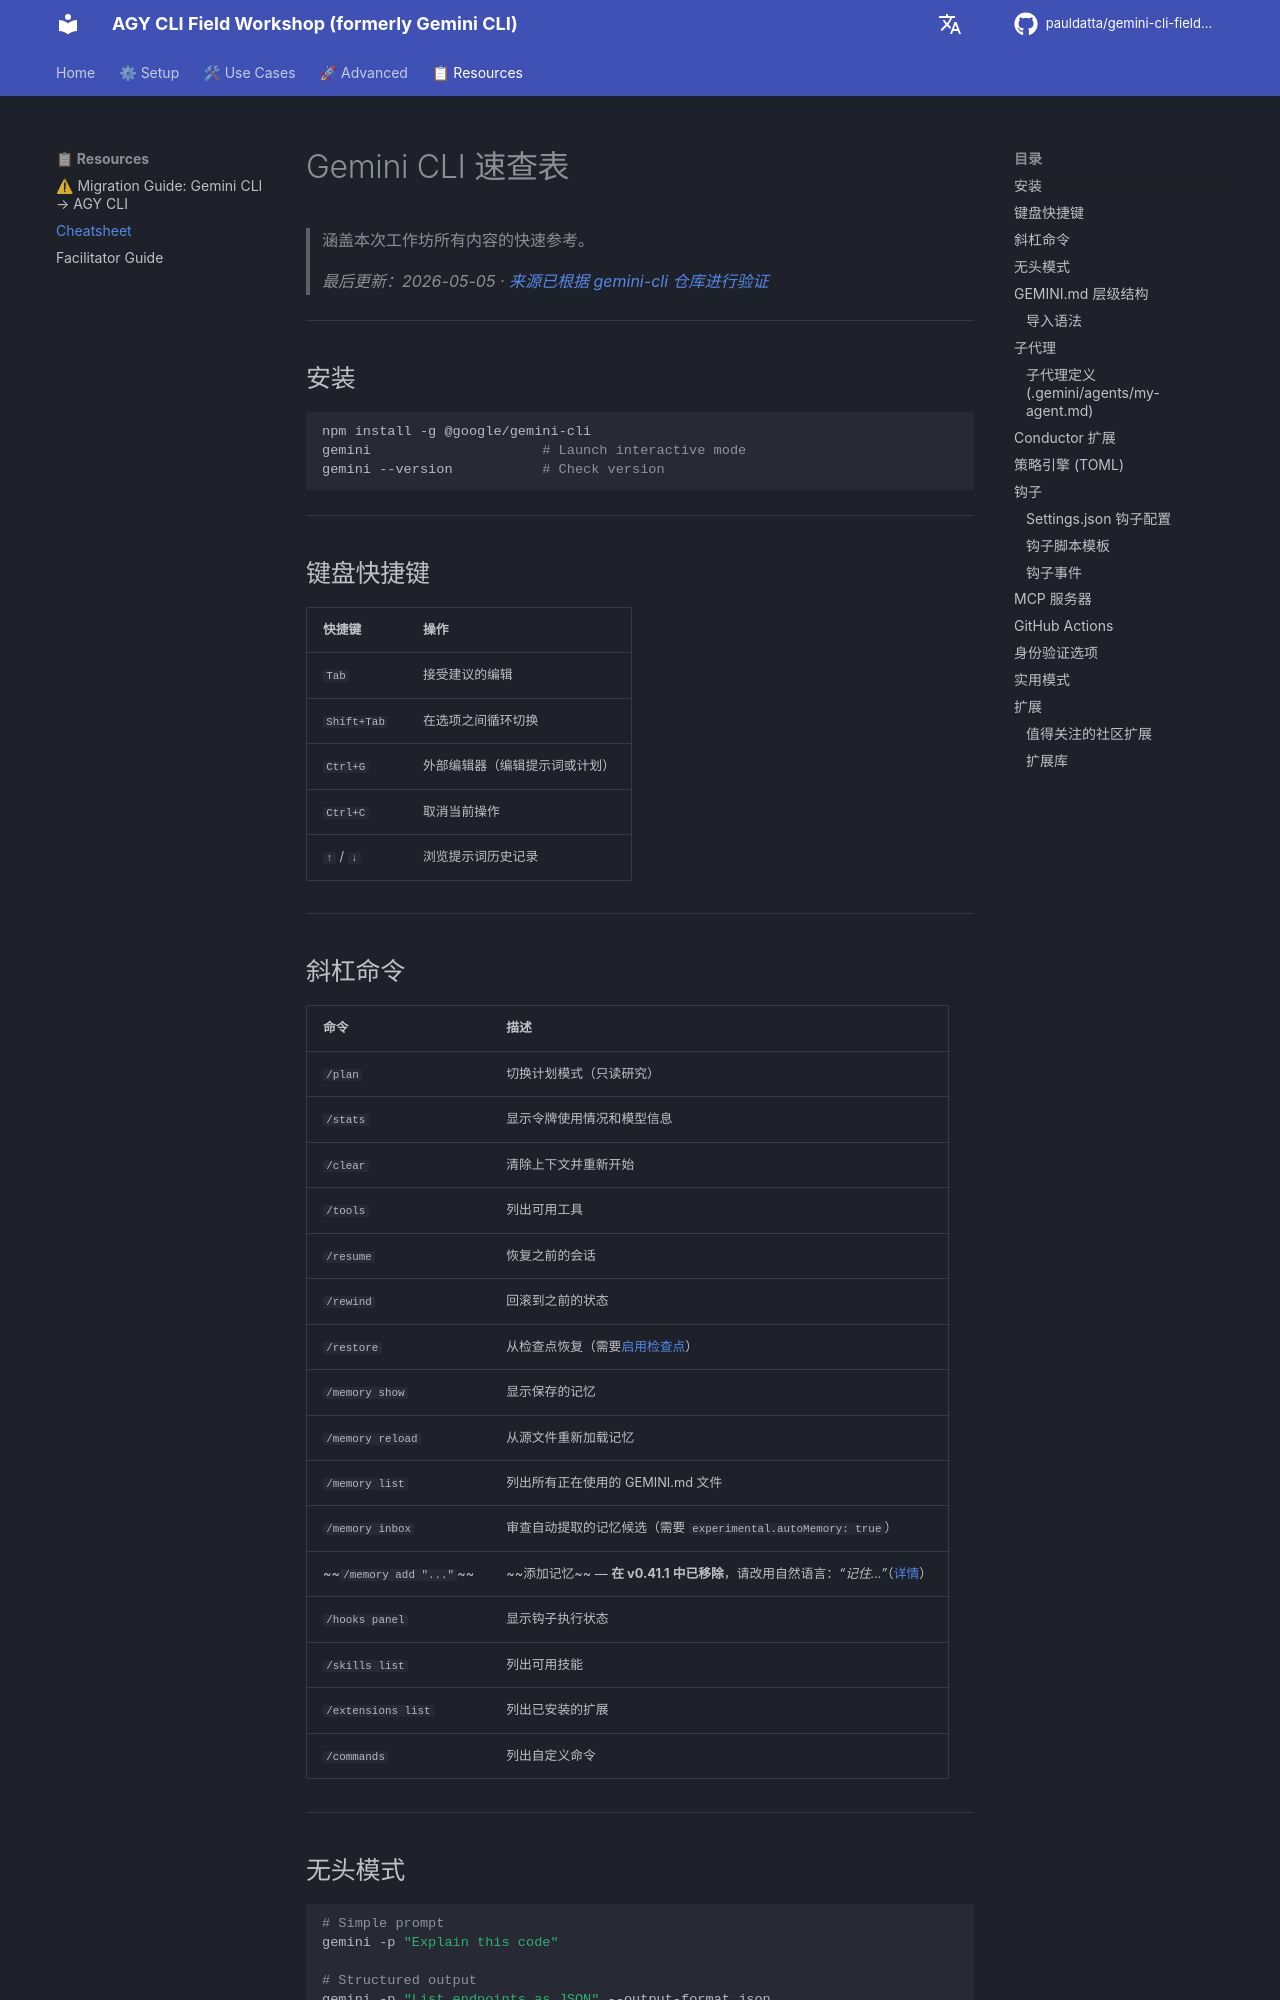

repository: pauldatta/gemini-cli-field-workshop · page: zh/cheatsheet/index.html · generator: mkdocs

# Gemini CLI 速查表

> 涵盖本次工作坊所有内容的快速参考。
>
> *最后更新：2026-05-05 · [来源已根据 gemini-cli 仓库进行验证](https://github.com/google-gemini/gemini-cli)*

---
## 安装

```bash
npm install -g @google/gemini-cli
gemini                     # Launch interactive mode
gemini --version           # Check version
```

---
## 键盘快捷键

| 快捷键 | 操作 |
|---|---|
| `Tab` | 接受建议的编辑 |
| `Shift+Tab` | 在选项之间循环切换 |
| `Ctrl+G` | 外部编辑器（编辑提示词或计划） |
| `Ctrl+C` | 取消当前操作 |
| `↑` / `↓` | 浏览提示词历史记录 |

---
## 斜杠命令

| 命令 | 描述 |
|---|---|
| `/plan` | 切换计划模式（只读研究） |
| `/stats` | 显示令牌使用情况和模型信息 |
| `/clear` | 清除上下文并重新开始 |
| `/tools` | 列出可用工具 |
| `/resume` | 恢复之前的会话 |
| `/rewind` | 回滚到之前的状态 |
| `/restore` | 从检查点恢复（需要[启用检查点](https://github.com/google-gemini/gemini-cli/blob/main/docs/cli/checkpointing.md)） |
| `/memory show` | 显示保存的记忆 |
| `/memory reload` | 从源文件重新加载记忆 |
| `/memory list` | 列出所有正在使用的 GEMINI.md 文件 |
| `/memory inbox` | 审查自动提取的记忆候选（需要 `experimental.autoMemory: true`） |
| ~~`/memory add "..."`~~ | ~~添加记忆~~ — **在 v0.41.1 中已移除**，请改用自然语言：*“记住...”*（[详情](../../CHANGELOG.md)） |
| `/hooks panel` | 显示钩子执行状态 |
| `/skills list` | 列出可用技能 |
| `/extensions list` | 列出已安装的扩展 |
| `/commands` | 列出自定义命令 |

---
## 无头模式

```bash
# Simple prompt
gemini -p "Explain this code"

# Structured output
gemini -p "List endpoints as JSON" --output-format json

# Pipe input
cat error.log | gemini -p "Diagnose this error"

# Pipe code
cat file.js | gemini -p "Review this code for bugs"
```

---
## GEMINI.md 层级结构

```
~/.gemini/GEMINI.md          # Global preferences
./GEMINI.md                  # Project conventions
./backend/GEMINI.md          # Subdirectory rules
./frontend/GEMINI.md         # Subdirectory rules
```
